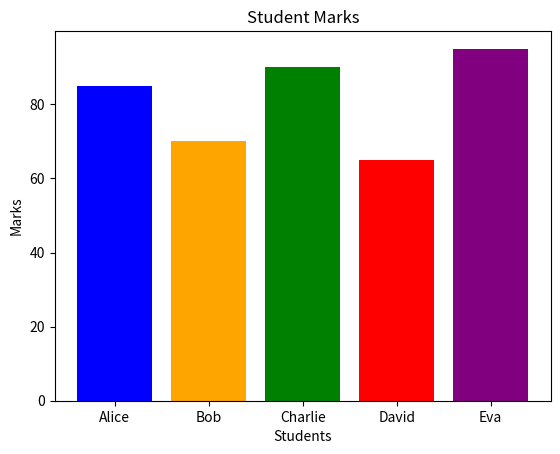

The matplotlib source for this figure:
import matplotlib.pyplot as plt
students  = ['Alice', 'Bob', 'Charlie', 'David', 'Eva']
Marks = [85,70,90,65,95]
plt.bar(students,Marks,color=['blue','orange','green','red','purple'])
plt.title("Student Marks")
plt.xlabel("Students")
plt.ylabel("Marks")
plt.show()
